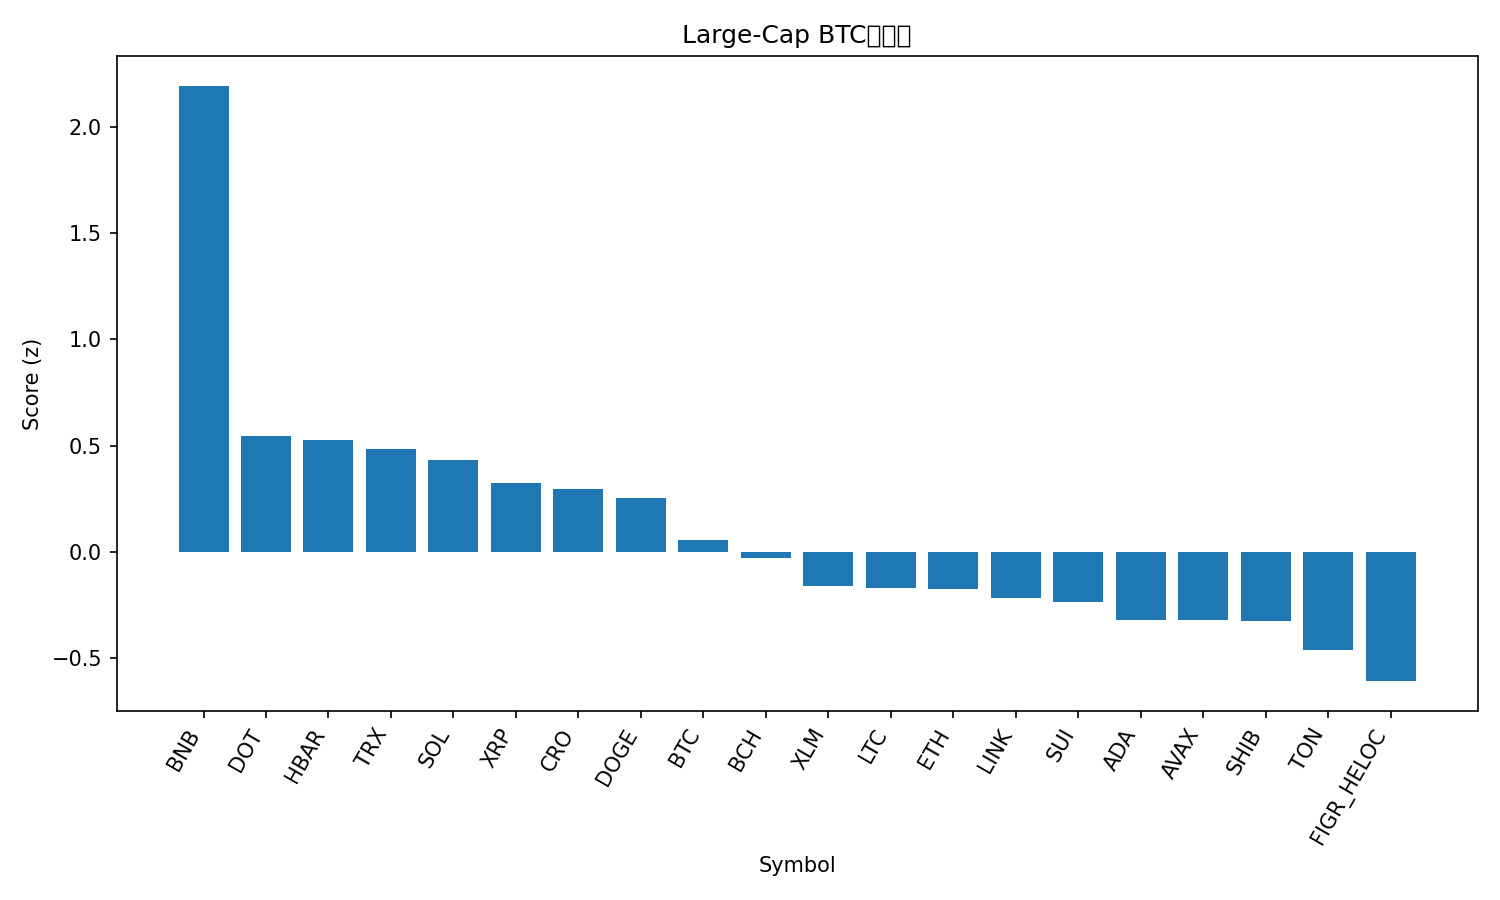

The data file committed next to this chart (first rows):
rank, name, symbol, price_btc, price_usd, pct_1h_btc, pct_24h_btc, pct_7d_btc, market_cap_rank, market_cap_usd, volume_usd, score
1, BNB, BNB, 0.008858, 1027, 0.576, 4.3, 10.35, 5, 142911341855, 2218993086, 2.193
2, Polkadot, DOT, 3.797e-05, 4.4, 0.4383, -0.272, -2.589, 34, 6701392952, 316298248, 0.5447
3, Hedera, HBAR, 2.1e-06, 0.2437, 0.03396, 2.34, -2.27, 25, 10327004130, 191809120, 0.5255
4, TRON, TRX, 3e-06, 0.3477, 0.2328, 0.6181, -0.703, 10, 32914304267, 626331404, 0.4858
5, Solana, SOL, 0.002069, 239.8, 0.1268, 0.931, 0.1054, 6, 130329277057, 4574139570, 0.434
6, XRP, XRP, 2.578e-05, 2.99, 0.3614, -0.5385, -4.474, 3, 178643284715, 3243673242, 0.3225
7, Cronos, CRO, 2.01e-06, 0.2326, 0.3034, 0.1873, -7.56, 29, 8094614627, 29874234, 0.2958
8, Dogecoin, DOGE, 2.31e-06, 0.2678, 0.2548, 0.505, -9.21, 8, 40436795370, 2047950675, 0.2547
9, Bitcoin, BTC, 1.0, 115921, 0.0, 0.0, 0.0, 1, 2309470082299, 21377909604, 0.0563
10, Bitcoin Cash, BCH, 0.005194, 602.2, 0.03033, -0.3698, 0.2303, 22, 12001755725, 225830589, -0.03124
11, Stellar, XLM, 3.35e-06, 0.3887, 0.0001097, -0.123, -4.609, 21, 12389433227, 146629556, -0.1615
12, Litecoin, LTC, 0.0009864, 114.3, 0.07331, -0.735, -4.081, 27, 8726946979, 357073824, -0.1723
13, Ethereum, ETH, 0.0387, 4486, -0.1314, 0.3061, -3.371, 2, 541396590240, 16847160584, -0.1772
14, Chainlink, LINK, 0.0002017, 23.38, 0.05079, -0.5436, -5.99, 13, 15853027308, 569947103, -0.2175
15, Sui, SUI, 3.167e-05, 3.67, -0.09817, 0.02728, -3.217, 19, 13101280704, 997598975, -0.2358
16, Cardano, ADA, 7.72e-06, 0.8944, -0.03295, -0.5989, -4.765, 11, 32659214953, 1211868747, -0.3222
17, Avalanche, AVAX, 0.0002888, 33.48, -0.2149, -1.489, 12.16, 17, 14141299991, 877810159, -0.323
18, Shiba Inu, SHIB, 1.1183e-10, 1.296e-05, -0.07251, 0.3529, -10.13, 31, 7640474758, 150597388, -0.3243
19, Toncoin, TON, 2.671e-05, 3.1, -0.09413, -0.8466, -4.15, 30, 7881093542, 92460173, -0.4616
20, Figure Heloc, FIGR_HELOC, 8.6e-06, 0.9974, 0.2458, -3.878, -3.378, 20, 12525797790, 12649809, -0.6086
21, Hyperliquid, HYPE, 0.0004742, 54.97, -1.085, -1.817, -1.05, 15, 14962677799, 302801840, -2.136
